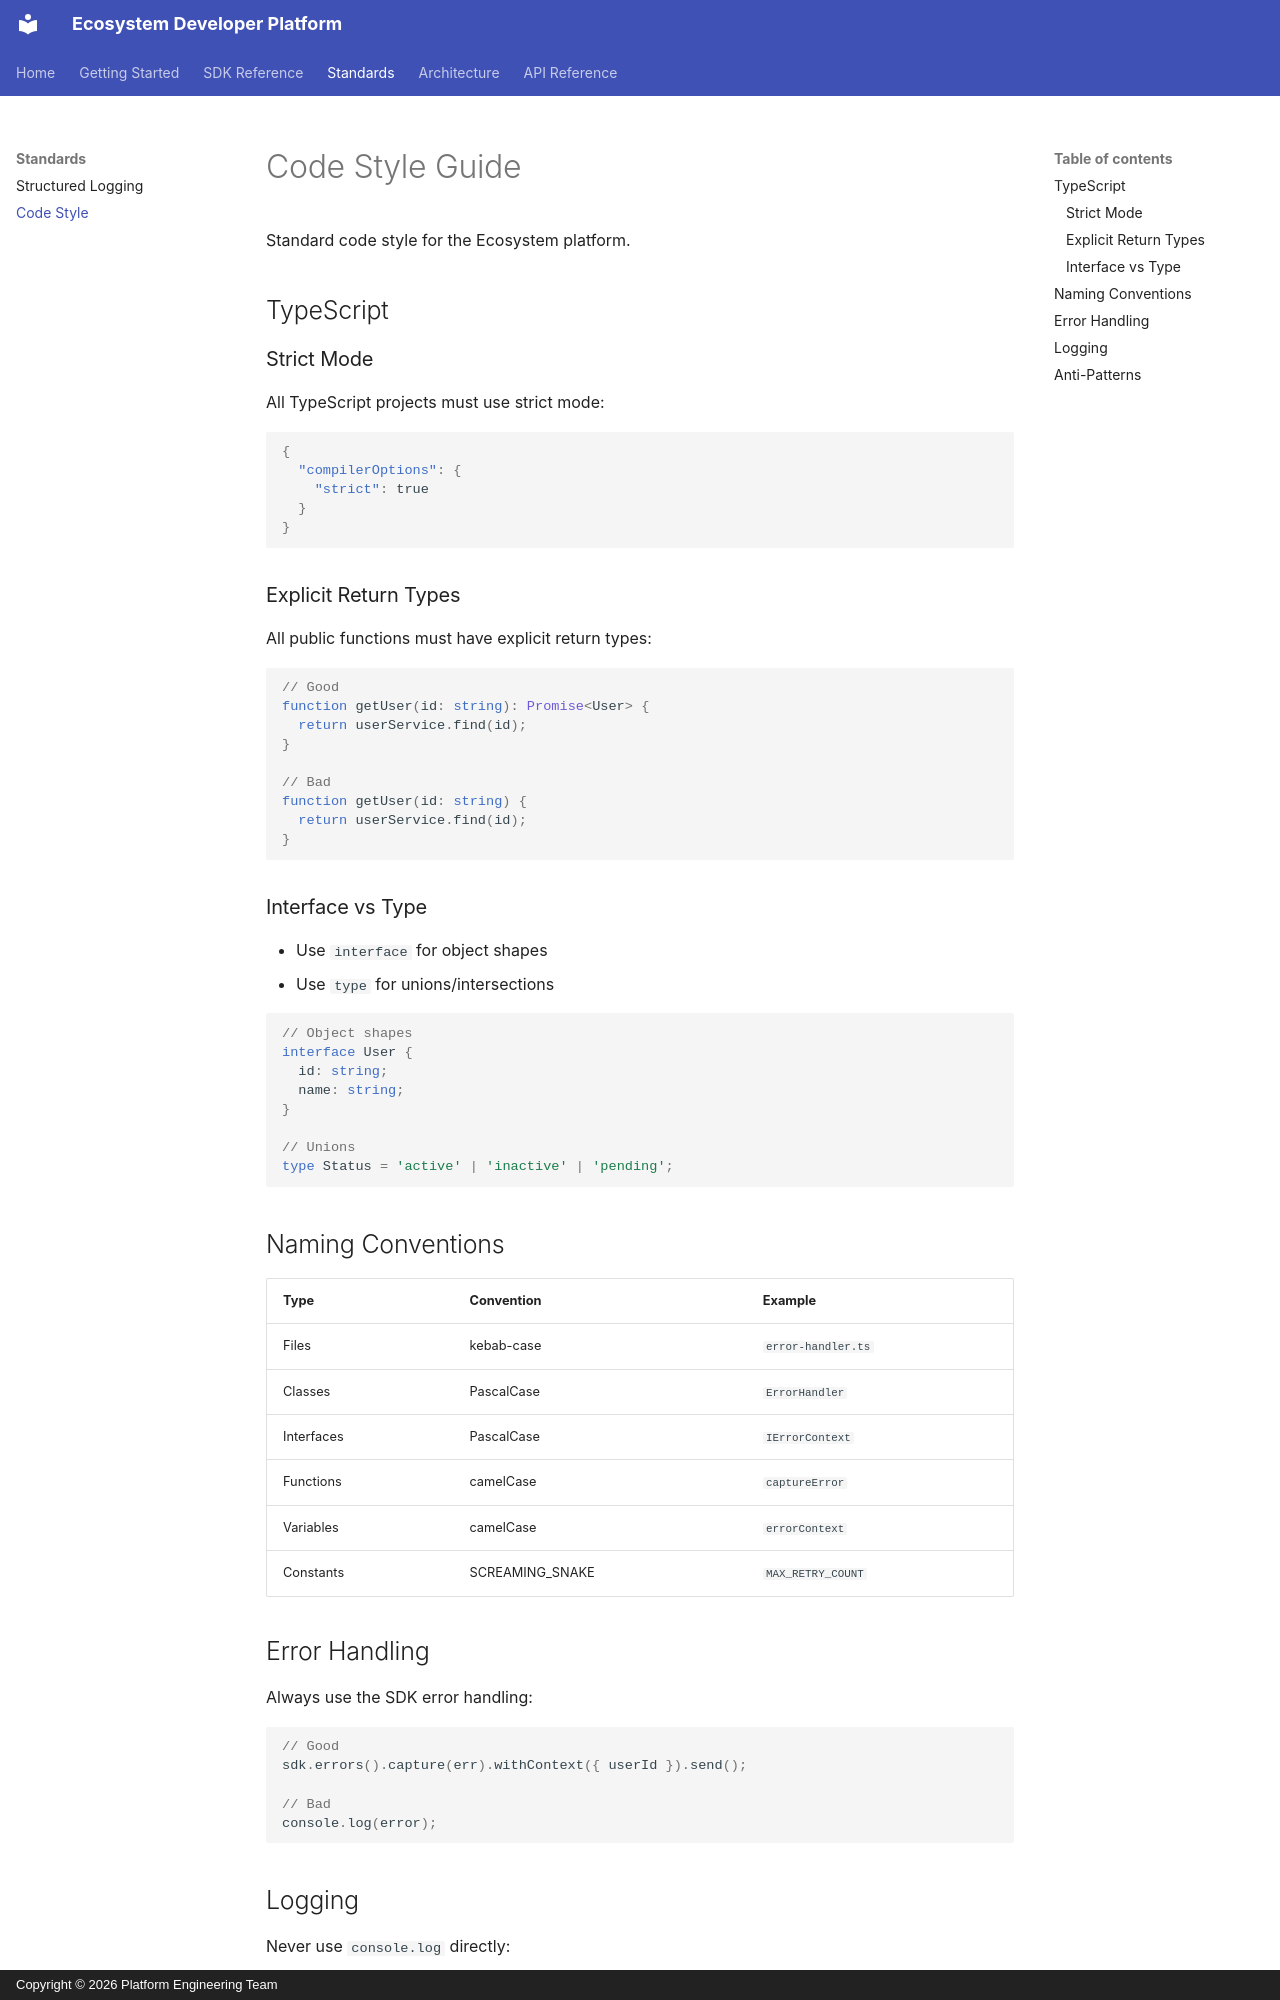

repository: derickwowens/devex-dashboard · page: standards/code-style/index.html · generator: mkdocs · copyright: Copyright © 2026 Platform Engineering Team

# Code Style Guide

Standard code style for the Ecosystem platform.

## TypeScript

### Strict Mode

All TypeScript projects must use strict mode:

```json
{
  "compilerOptions": {
    "strict": true
  }
}
```

### Explicit Return Types

All public functions must have explicit return types:

```typescript
// Good
function getUser(id: string): Promise<User> {
  return userService.find(id);
}

// Bad
function getUser(id: string) {
  return userService.find(id);
}
```

### Interface vs Type

- Use `interface` for object shapes
- Use `type` for unions/intersections

```typescript
// Object shapes
interface User {
  id: string;
  name: string;
}

// Unions
type Status = 'active' | 'inactive' | 'pending';
```

## Naming Conventions

| Type | Convention | Example |
|------|------------|---------|
| Files | kebab-case | `error-handler.ts` |
| Classes | PascalCase | `ErrorHandler` |
| Interfaces | PascalCase | `IErrorContext` |
| Functions | camelCase | `captureError` |
| Variables | camelCase | `errorContext` |
| Constants | SCREAMING_SNAKE | `MAX_RETRY_COUNT` |

## Error Handling

Always use the SDK error handling:

```typescript
// Good
sdk.errors().capture(err).withContext({ userId }).send();

// Bad
console.log(error);
```
